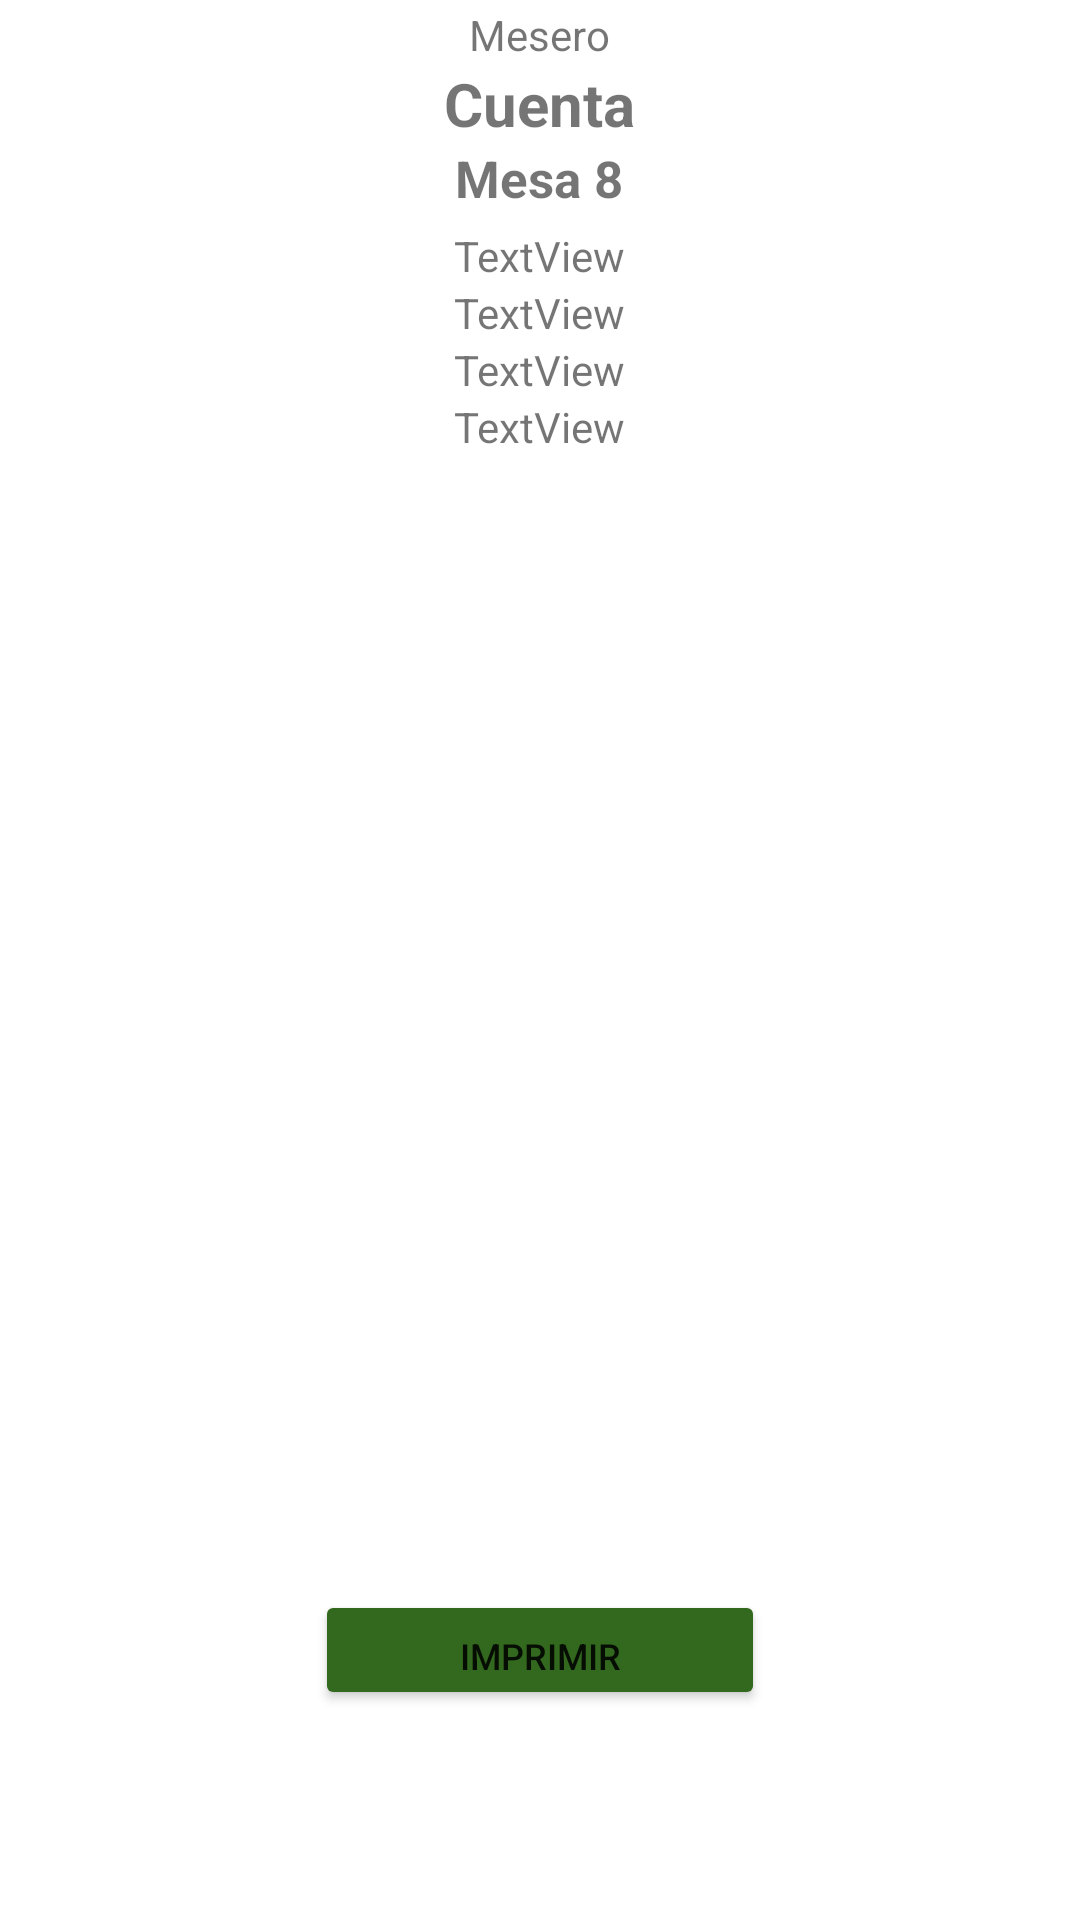

Layout XML and referenced resources for this Android screen:
<!-- AndroidManifest.xml: application theme Theme.RetailSP -->
<!-- res/layout/fragment_cuenta.xml -->
<?xml version="1.0" encoding="utf-8"?>

<androidx.constraintlayout.widget.ConstraintLayout xmlns:android="http://schemas.android.com/apk/res/android"
    xmlns:app="http://schemas.android.com/apk/res-auto"
    xmlns:tools="http://schemas.android.com/tools"
    android:id="@+id/nav_host_fragment"
    android:layout_width="match_parent"
    android:layout_height="match_parent"
    android:paddingBottom="70dp"
    tools:context=".ui.pedido.SelectorMesasFragment">

    <LinearLayout
        android:layout_width="match_parent"
        android:layout_height="match_parent"
        android:orientation="vertical"
        android:paddingBottom="50dp">

        <LinearLayout
            android:layout_width="match_parent"
            android:layout_height="wrap_content"
            android:gravity="center"
            android:orientation="horizontal"
            android:padding="2dp">

            <LinearLayout
                android:layout_width="wrap_content"
                android:layout_height="wrap_content"
                android:gravity="center"
                android:orientation="vertical"
                android:paddingLeft="10dp"
                android:paddingRight="10dp">

                <TextView
                    android:id="@+id/mesero"
                    android:layout_width="match_parent"
                    android:layout_height="wrap_content"
                    android:text="Mesero"
                    android:textAlignment="center" />

                <TextView
                    android:id="@+id/textView6"
                    android:layout_width="match_parent"
                    android:layout_height="wrap_content"
                    android:text="Cuenta"
                    android:textAlignment="center"
                    android:textSize="20sp"
                    android:textStyle="bold" />

                <TextView
                    android:id="@+id/mesatv"
                    android:layout_width="match_parent"
                    android:layout_height="wrap_content"
                    android:text="Mesa 8"
                    android:textAlignment="center"
                    android:textSize="17sp"
                    android:textStyle="bold" />

                <LinearLayout
                    android:layout_width="match_parent"
                    android:layout_height="match_parent"
                    android:orientation="vertical"
                    android:paddingTop="5dp"
                    android:paddingBottom="5dp">

                    <TextView
                        android:id="@+id/cantidad"
                        android:layout_width="match_parent"
                        android:layout_height="wrap_content"
                        android:gravity="center"
                        android:text="TextView" />

                    <TextView
                        android:id="@+id/total"
                        android:layout_width="match_parent"
                        android:layout_height="wrap_content"
                        android:gravity="center"
                        android:text="TextView" />

                    <TextView
                        android:id="@+id/propina"
                        android:layout_width="match_parent"
                        android:layout_height="wrap_content"
                        android:gravity="center"
                        android:text="TextView" />

                    <TextView
                        android:id="@+id/totconprop"
                        android:layout_width="match_parent"
                        android:layout_height="wrap_content"
                        android:gravity="center"
                        android:text="TextView" />
                </LinearLayout>
            </LinearLayout>

        </LinearLayout>

        <LinearLayout
            android:layout_width="match_parent"
            android:layout_height="match_parent"
            android:orientation="vertical">

            <androidx.recyclerview.widget.RecyclerView
                android:id="@+id/rv_musicas"
                android:layout_width="wrap_content"
                android:layout_height="wrap_content"
                android:layout_gravity="center" />

        </LinearLayout>

    </LinearLayout>

    <LinearLayout
        android:layout_width="match_parent"
        android:layout_height="match_parent"
        android:orientation="vertical">

        <LinearLayout
            android:layout_width="match_parent"
            android:layout_height="match_parent"
            android:layout_weight="1"
            android:gravity="bottom|center"
            android:orientation="horizontal">

            <Button
                android:id="@+id/btnenviar"
                android:layout_width="150dp"
                android:layout_height="40dp"
                android:backgroundTint="#33691E"
                android:gravity="bottom|center"
                android:text="IMPRIMIR"
                android:textSize="12sp" />

        </LinearLayout>
    </LinearLayout>

</androidx.constraintlayout.widget.ConstraintLayout>
<!-- resources referenced by this layout -->
<resources>
  <style name="Theme.RetailSP" parent="Theme.MaterialComponents.DayNight.DarkActionBar">
          
          <item name="colorPrimary">@color/purple_500</item>
          <item name="colorPrimaryVariant">@color/purple_700</item>
          <item name="colorOnPrimary">@color/white</item>
          
          <item name="colorSecondary">@color/teal_200</item>
          <item name="colorSecondaryVariant">@color/teal_700</item>
          <item name="colorOnSecondary">@color/black</item>
          
          <item name="android:statusBarColor" tools:targetApi="l">?attr/colorPrimaryVariant</item>
          
      </style>
  <!-- not gathered from this repository: default colours our renderer supplied (Android Studio template values) -->
  <color name="purple_500">#FF6200EE</color>
  <color name="purple_700">#FF3700B3</color>
  <color name="teal_200">#FF03DAC5</color>
  <color name="teal_700">#FF018786</color>
  <color name="black">#FF000000</color>
  <color name="white">#FFFFFFFF</color>
</resources>
